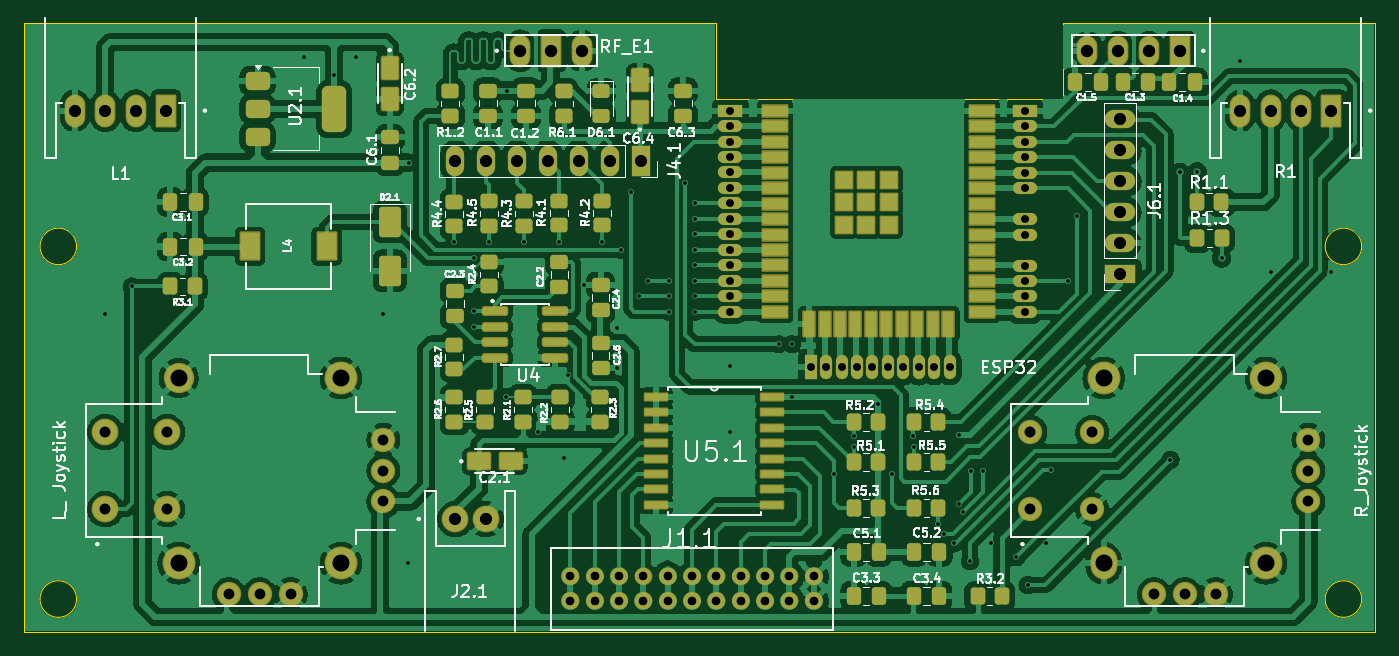
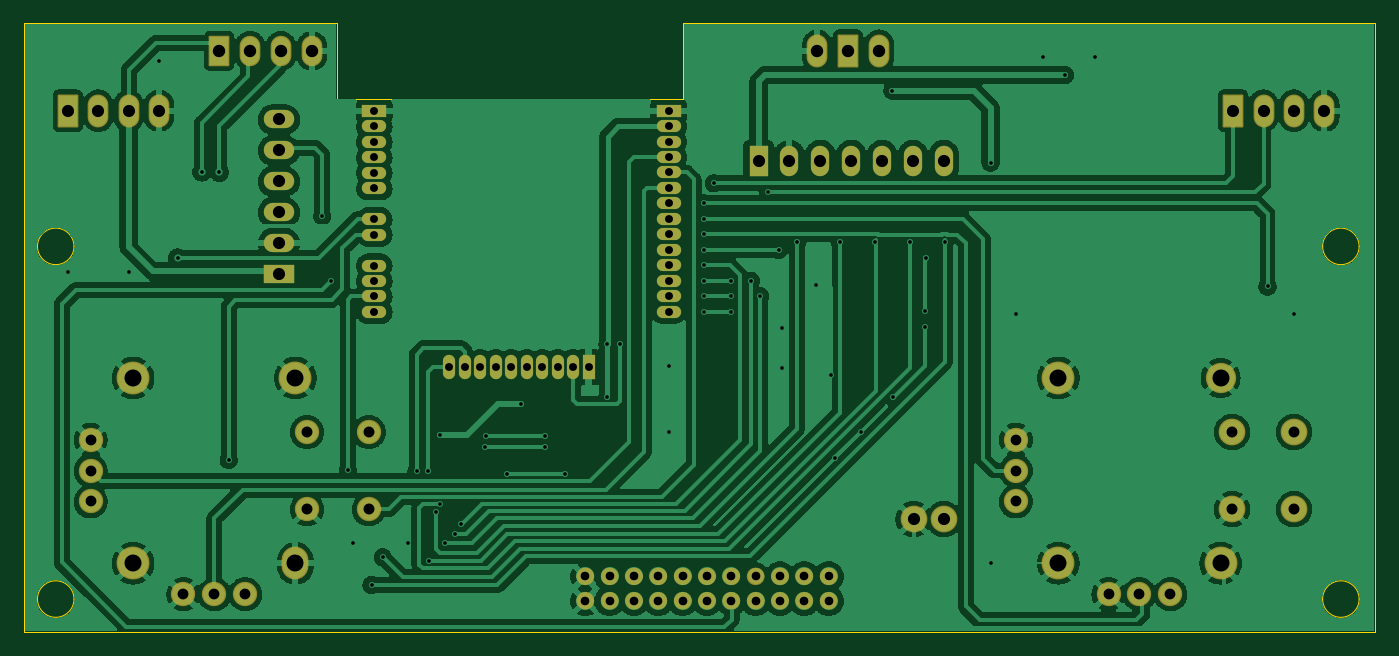
Circuit board: 11 layer files. Board 111.0 x 50.0 mm.
- bottom_copper: DK_RF433_fix-B_Cu.gbr (318922 bytes)
- bottom_mask: DK_RF433_fix-B_Mask.gbr (7751 bytes)
- paste: DK_RF433_fix-B_Paste.gbr (455 bytes)
- bottom_silk: DK_RF433_fix-B_Silkscreen.gbr (456 bytes)
- outline: DK_RF433_fix-Edge_Cuts.gbr (1489 bytes)
- top_copper: DK_RF433_fix-F_Cu.gbr (500047 bytes)
- top_mask: DK_RF433_fix-F_Mask.gbr (15762 bytes)
- paste: DK_RF433_fix-F_Paste.gbr (9463 bytes)
- top_silk: DK_RF433_fix-F_Silkscreen.gbr (123696 bytes)
- drill: DK_RF433_fix-NPTH.drl (269 bytes)
- drill: DK_RF433_fix-PTH.drl (3909 bytes)

=== bottom_copper: DK_RF433_fix-B_Cu.gbr (318922 bytes, source omitted) ===
=== bottom_mask: DK_RF433_fix-B_Mask.gbr (7751 bytes, source omitted) ===
=== paste: DK_RF433_fix-B_Paste.gbr ===
%TF.GenerationSoftware,KiCad,Pcbnew,9.0.2*%
%TF.CreationDate,2025-07-09T14:39:44+07:00*%
%TF.ProjectId,DK_RF433_fix,444b5f52-4634-4333-935f-6669782e6b69,rev?*%
%TF.SameCoordinates,Original*%
%TF.FileFunction,Paste,Bot*%
%TF.FilePolarity,Positive*%
%FSLAX46Y46*%
G04 Gerber Fmt 4.6, Leading zero omitted, Abs format (unit mm)*
G04 Created by KiCad (PCBNEW 9.0.2) date 2025-07-09 14:39:44*
%MOMM*%
%LPD*%
G01*
G04 APERTURE LIST*
G04 APERTURE END LIST*
M02*

=== bottom_silk: DK_RF433_fix-B_Silkscreen.gbr ===
%TF.GenerationSoftware,KiCad,Pcbnew,9.0.2*%
%TF.CreationDate,2025-07-09T14:39:44+07:00*%
%TF.ProjectId,DK_RF433_fix,444b5f52-4634-4333-935f-6669782e6b69,rev?*%
%TF.SameCoordinates,Original*%
%TF.FileFunction,Legend,Bot*%
%TF.FilePolarity,Positive*%
%FSLAX46Y46*%
G04 Gerber Fmt 4.6, Leading zero omitted, Abs format (unit mm)*
G04 Created by KiCad (PCBNEW 9.0.2) date 2025-07-09 14:39:44*
%MOMM*%
%LPD*%
G01*
G04 APERTURE LIST*
G04 APERTURE END LIST*
M02*

=== outline: DK_RF433_fix-Edge_Cuts.gbr ===
%TF.GenerationSoftware,KiCad,Pcbnew,9.0.2*%
%TF.CreationDate,2025-07-09T14:39:44+07:00*%
%TF.ProjectId,DK_RF433_fix,444b5f52-4634-4333-935f-6669782e6b69,rev?*%
%TF.SameCoordinates,Original*%
%TF.FileFunction,Profile,NP*%
%FSLAX46Y46*%
G04 Gerber Fmt 4.6, Leading zero omitted, Abs format (unit mm)*
G04 Created by KiCad (PCBNEW 9.0.2) date 2025-07-09 14:39:44*
%MOMM*%
%LPD*%
G01*
G04 APERTURE LIST*
%TA.AperFunction,Profile*%
%ADD10C,0.050000*%
%TD*%
G04 APERTURE END LIST*
D10*
X136935000Y-75345000D02*
X136935000Y-81540000D01*
X136935000Y-81540000D02*
X165425000Y-81540000D01*
X84370000Y-122675000D02*
G75*
G02*
X81370000Y-122675000I-1500000J0D01*
G01*
X81370000Y-122675000D02*
G75*
G02*
X84370000Y-122675000I1500000J0D01*
G01*
X190010000Y-93685000D02*
G75*
G02*
X187010000Y-93685000I-1500000J0D01*
G01*
X187010000Y-93685000D02*
G75*
G02*
X190010000Y-93685000I1500000J0D01*
G01*
X165425000Y-75345000D02*
X191085000Y-75345000D01*
X190010000Y-122675000D02*
G75*
G02*
X187010000Y-122675000I-1500000J0D01*
G01*
X187010000Y-122675000D02*
G75*
G02*
X190010000Y-122675000I1500000J0D01*
G01*
X80080000Y-125345000D02*
X80080000Y-75345000D01*
X191085000Y-75345000D02*
X191085000Y-125345000D01*
X80080000Y-75345000D02*
X136935000Y-75345000D01*
X165425000Y-81540000D02*
X165425000Y-75345000D01*
X191085000Y-125345000D02*
X80080000Y-125345000D01*
X84370000Y-93685000D02*
G75*
G02*
X81370000Y-93685000I-1500000J0D01*
G01*
X81370000Y-93685000D02*
G75*
G02*
X84370000Y-93685000I1500000J0D01*
G01*
M02*

=== top_copper: DK_RF433_fix-F_Cu.gbr (500047 bytes, source omitted) ===
=== top_mask: DK_RF433_fix-F_Mask.gbr (15762 bytes, source omitted) ===
=== paste: DK_RF433_fix-F_Paste.gbr (9463 bytes, source omitted) ===
=== top_silk: DK_RF433_fix-F_Silkscreen.gbr (123696 bytes, source omitted) ===
=== drill: DK_RF433_fix-NPTH.drl ===
M48
; DRILL file {KiCad 9.0.2} date 2025-07-09T14:39:43+0700
; FORMAT={-:-/ absolute / metric / decimal}
; #@! TF.CreationDate,2025-07-09T14:39:43+07:00
; #@! TF.GenerationSoftware,Kicad,Pcbnew,9.0.2
; #@! TF.FileFunction,NonPlated,1,2,NPTH
FMAT,2
METRIC
%
G90
G05
M30

=== drill: DK_RF433_fix-PTH.drl ===
M48
; DRILL file {KiCad 9.0.2} date 2025-07-09T14:39:43+0700
; FORMAT={-:-/ absolute / metric / decimal}
; #@! TF.CreationDate,2025-07-09T14:39:43+07:00
; #@! TF.GenerationSoftware,Kicad,Pcbnew,9.0.2
; #@! TF.FileFunction,Plated,1,2,PTH
FMAT,2
METRIC
; #@! TA.AperFunction,Plated,PTH,ViaDrill
T1C0.300
; #@! TA.AperFunction,Plated,PTH,ComponentDrill
T2C0.650
; #@! TA.AperFunction,Plated,PTH,ComponentDrill
T3C0.700
; #@! TA.AperFunction,Plated,PTH,ComponentDrill
T4C0.710
; #@! TA.AperFunction,Plated,PTH,ComponentDrill
T5C0.889
; #@! TA.AperFunction,Plated,PTH,ComponentDrill
T6C0.900
; #@! TA.AperFunction,Plated,PTH,ComponentDrill
T7C1.000
; #@! TA.AperFunction,Plated,PTH,ComponentDrill
T8C1.020
; #@! TA.AperFunction,Plated,PTH,ComponentDrill
T9C1.397
%
G90
G05
T1
X86.73Y-99.207
X88.9Y-96.98
X103.105Y-78.13
X105.55Y-79.59
X107.315Y-78.13
X109.59Y-99.207
X111.62Y-119.73
X111.665Y-86.8
X115.435Y-93.35
X117.01Y-94.627
X117.02Y-99.01
X117.02Y-100.28
X118.28Y-93.35
X119.69Y-106.09
X119.735Y-80.877
X121.125Y-93.35
X122.33Y-108.94
X124.045Y-93.35
X124.425Y-111.06
X124.745Y-104.27
X126.045Y-96.86
X127.564Y-93.35
X128.795Y-100.38
X128.795Y-103.67
X129.095Y-93.96
X129.965Y-89.21
X130.625Y-97.77
X131.355Y-96.51
X133.035Y-96.51
X133.035Y-97.77
X133.035Y-99.04
X134.415Y-88.5
X135.205Y-90.15
X135.205Y-91.42
X135.205Y-92.69
X135.205Y-93.96
X135.205Y-95.23
X135.205Y-96.5
X135.205Y-97.77
X135.205Y-99.04
X138.125Y-103.557
X138.125Y-108.94
X142.095Y-101.73
X143.155Y-101.72
X143.155Y-106.045
X146.645Y-112.37
X148.26Y-109.28
X148.26Y-110.165
X150.26Y-106.66
X151.425Y-112.37
X153.157Y-109.28
X153.195Y-110.165
X155.157Y-116.54
X155.685Y-117.29
X156.475Y-118.1
X156.895Y-109.16
X156.935Y-114.87
X157.245Y-115.51
X157.815Y-119.56
X157.915Y-112.188
X158.845Y-112.117
X159.515Y-118.1
X161.625Y-119.24
X162.55Y-121.517
X164.075Y-118.1
X164.495Y-112.08
X165.885Y-96.53
X166.605Y-91.18
X174.295Y-111.23
X175.07Y-87.587
X176.49Y-87.557
X178.49Y-94.637
X180.025Y-78.44
X182.52Y-95.797
X187.52Y-95.797
T2
X138.125Y-82.53
X138.125Y-83.8
X138.125Y-85.07
X138.125Y-86.34
X138.125Y-87.61
X138.125Y-88.88
X138.125Y-90.15
X138.125Y-91.42
X138.125Y-92.69
X138.125Y-93.96
X138.125Y-95.23
X138.125Y-96.5
X138.125Y-97.77
X138.125Y-99.04
X144.715Y-103.62
X145.985Y-103.62
X147.255Y-103.62
X148.525Y-103.62
X149.795Y-103.62
X151.065Y-103.62
X152.335Y-103.62
X153.605Y-103.62
X154.875Y-103.62
X156.145Y-103.62
X162.325Y-82.56
X162.325Y-83.83
X162.325Y-85.1
X162.325Y-86.37
X162.325Y-87.64
X162.325Y-88.91
X162.325Y-91.45
X162.325Y-92.72
X162.325Y-95.26
X162.325Y-96.53
X162.325Y-97.8
X162.325Y-99.07
T3
X124.975Y-120.81
T4
X124.975Y-122.81
X126.975Y-120.81
X126.975Y-122.81
X128.975Y-120.81
X128.975Y-122.81
X130.975Y-120.81
X130.975Y-122.81
X132.975Y-120.81
X132.975Y-122.81
X134.975Y-120.81
X134.975Y-122.81
X136.975Y-120.81
X136.975Y-122.81
X138.975Y-120.81
X138.975Y-122.81
X140.975Y-120.81
X140.975Y-122.81
X142.975Y-120.81
X142.975Y-122.81
X144.975Y-120.81
X144.975Y-122.81
T5
X96.89Y-122.27
X99.43Y-122.27
X101.97Y-122.27
X109.59Y-109.57
X109.59Y-112.11
X109.59Y-114.65
X172.935Y-122.27
X175.475Y-122.27
X178.015Y-122.27
X185.635Y-109.57
X185.635Y-112.11
X185.635Y-114.65
T6
X86.73Y-108.935
X86.73Y-115.285
X91.81Y-108.935
X91.81Y-115.285
X162.775Y-108.935
X162.775Y-115.285
X167.855Y-108.935
X167.855Y-115.285
T7
X84.23Y-82.53
X86.73Y-82.53
X89.23Y-82.53
X91.73Y-82.53
X115.5Y-86.655
X115.5Y-116.095
X118.0Y-116.095
X118.04Y-86.655
X120.58Y-86.655
X123.12Y-86.655
X125.66Y-86.655
X128.2Y-86.655
X130.74Y-86.655
X170.165Y-83.25
X170.165Y-85.79
X170.165Y-88.33
X170.165Y-90.87
X170.165Y-93.41
X170.165Y-95.95
X180.02Y-82.53
X182.52Y-82.53
X185.02Y-82.53
X187.52Y-82.53
T8
X120.83Y-77.605
X123.37Y-77.605
X125.91Y-77.605
X167.45Y-77.605
X169.99Y-77.605
X172.53Y-77.605
X175.07Y-77.605
T9
X92.763Y-104.49
X92.763Y-119.73
X106.097Y-104.49
X106.097Y-119.73
X168.808Y-104.49
X168.808Y-119.73
X182.142Y-104.49
X182.142Y-119.73
M30
